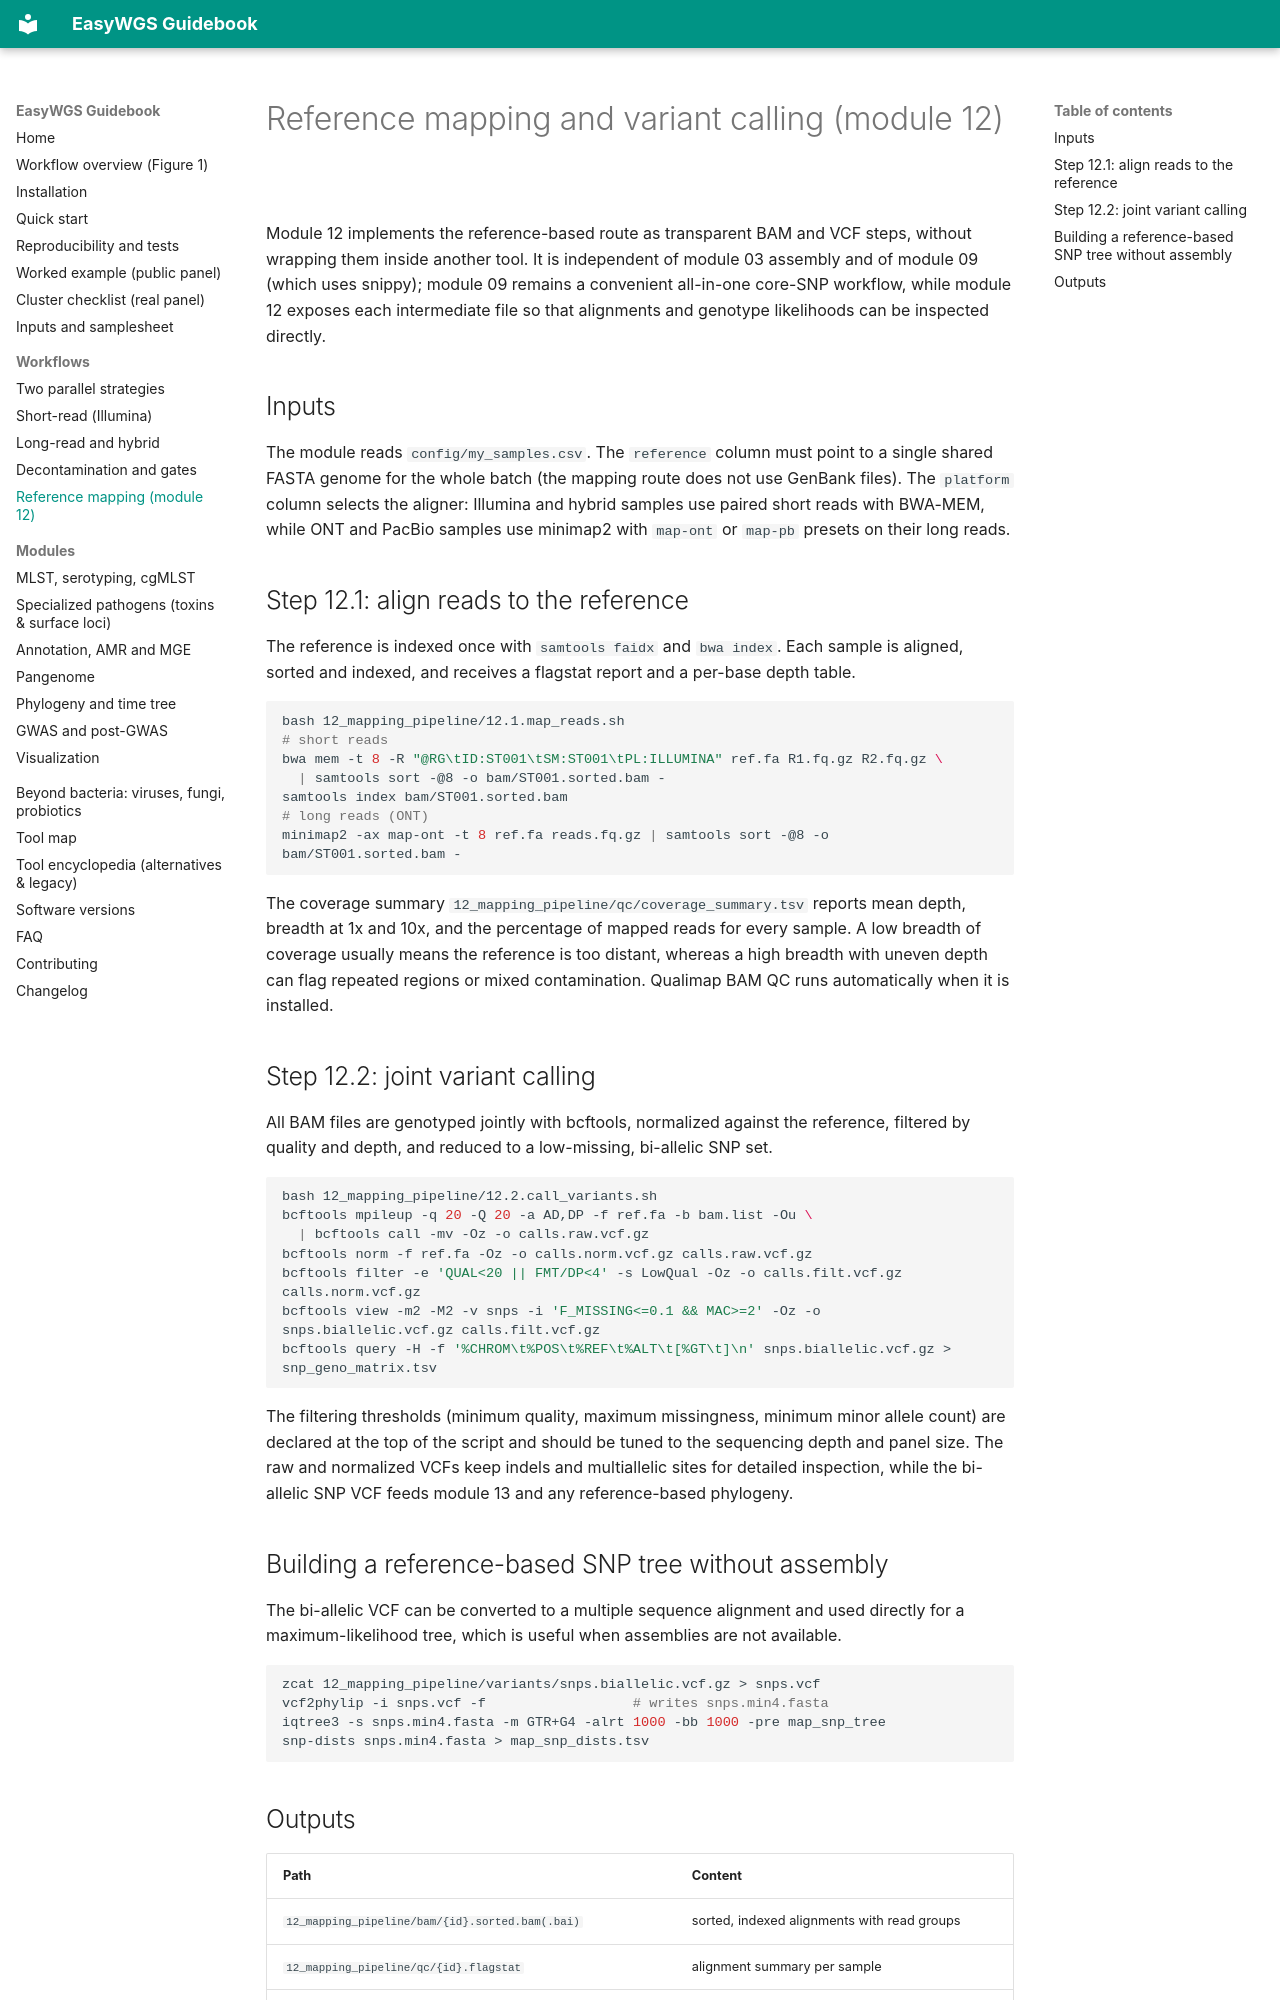

repository: LLQ95/EasyWGS · page: mapping-pipeline/index.html · generator: mkdocs

# Reference mapping and variant calling (module 12)

Module 12 implements the reference-based route as transparent BAM and VCF
steps, without wrapping them inside another tool. It is independent of module
03 assembly and of module 09 (which uses snippy); module 09 remains a convenient
all-in-one core-SNP workflow, while module 12 exposes each intermediate file so
that alignments and genotype likelihoods can be inspected directly.

## Inputs

The module reads `config/my_samples.csv`. The `reference` column must point to a
single shared FASTA genome for the whole batch (the mapping route does not use
GenBank files). The `platform` column selects the aligner: Illumina and hybrid
samples use paired short reads with BWA-MEM, while ONT and PacBio samples use
minimap2 with `map-ont` or `map-pb` presets on their long reads.

## Step 12.1: align reads to the reference

The reference is indexed once with `samtools faidx` and `bwa index`. Each sample
is aligned, sorted and indexed, and receives a flagstat report and a per-base
depth table.

```bash
bash 12_mapping_pipeline/12.1.map_reads.sh
# short reads
bwa mem -t 8 -R "@RG\tID:ST001\tSM:ST001\tPL:ILLUMINA" ref.fa R1.fq.gz R2.fq.gz \
  | samtools sort -@8 -o bam/ST001.sorted.bam -
samtools index bam/ST001.sorted.bam
# long reads (ONT)
minimap2 -ax map-ont -t 8 ref.fa reads.fq.gz | samtools sort -@8 -o bam/ST001.sorted.bam -
```

The coverage summary `12_mapping_pipeline/qc/coverage_summary.tsv` reports mean
depth, breadth at 1x and 10x, and the percentage of mapped reads for every
sample. A low breadth of coverage usually means the reference is too distant,
whereas a high breadth with uneven depth can flag repeated regions or mixed
contamination. Qualimap BAM QC runs automatically when it is installed.

## Step 12.2: joint variant calling

All BAM files are genotyped jointly with bcftools, normalized against the
reference, filtered by quality and depth, and reduced to a low-missing,
bi-allelic SNP set.

```bash
bash 12_mapping_pipeline/12.2.call_variants.sh
bcftools mpileup -q 20 -Q 20 -a AD,DP -f ref.fa -b bam.list -Ou \
  | bcftools call -mv -Oz -o calls.raw.vcf.gz
bcftools norm -f ref.fa -Oz -o calls.norm.vcf.gz calls.raw.vcf.gz
bcftools filter -e 'QUAL<20 || FMT/DP<4' -s LowQual -Oz -o calls.filt.vcf.gz calls.norm.vcf.gz
bcftools view -m2 -M2 -v snps -i 'F_MISSING<=0.1 && MAC>=2' -Oz -o snps.biallelic.vcf.gz calls.filt.vcf.gz
bcftools query -H -f '%CHROM\t%POS\t%REF\t%ALT\t[%GT\t]\n' snps.biallelic.vcf.gz > snp_geno_matrix.tsv
```

The filtering thresholds (minimum quality, maximum missingness, minimum minor
allele count) are declared at the top of the script and should be tuned to the
sequencing depth and panel size. The raw and normalized VCFs keep indels and
multiallelic sites for detailed inspection, while the bi-allelic SNP VCF feeds
module 13 and any reference-based phylogeny.

## Building a reference-based SNP tree without assembly

The bi-allelic VCF can be converted to a multiple sequence alignment and used
directly for a maximum-likelihood tree, which is useful when assemblies are not
available.

```bash
zcat 12_mapping_pipeline/variants/snps.biallelic.vcf.gz > snps.vcf
vcf2phylip -i snps.vcf -f                  # writes snps.min4.fasta
iqtree3 -s snps.min4.fasta -m GTR+G4 -alrt 1000 -bb 1000 -pre map_snp_tree
snp-dists snps.min4.fasta > map_snp_dists.tsv
```
